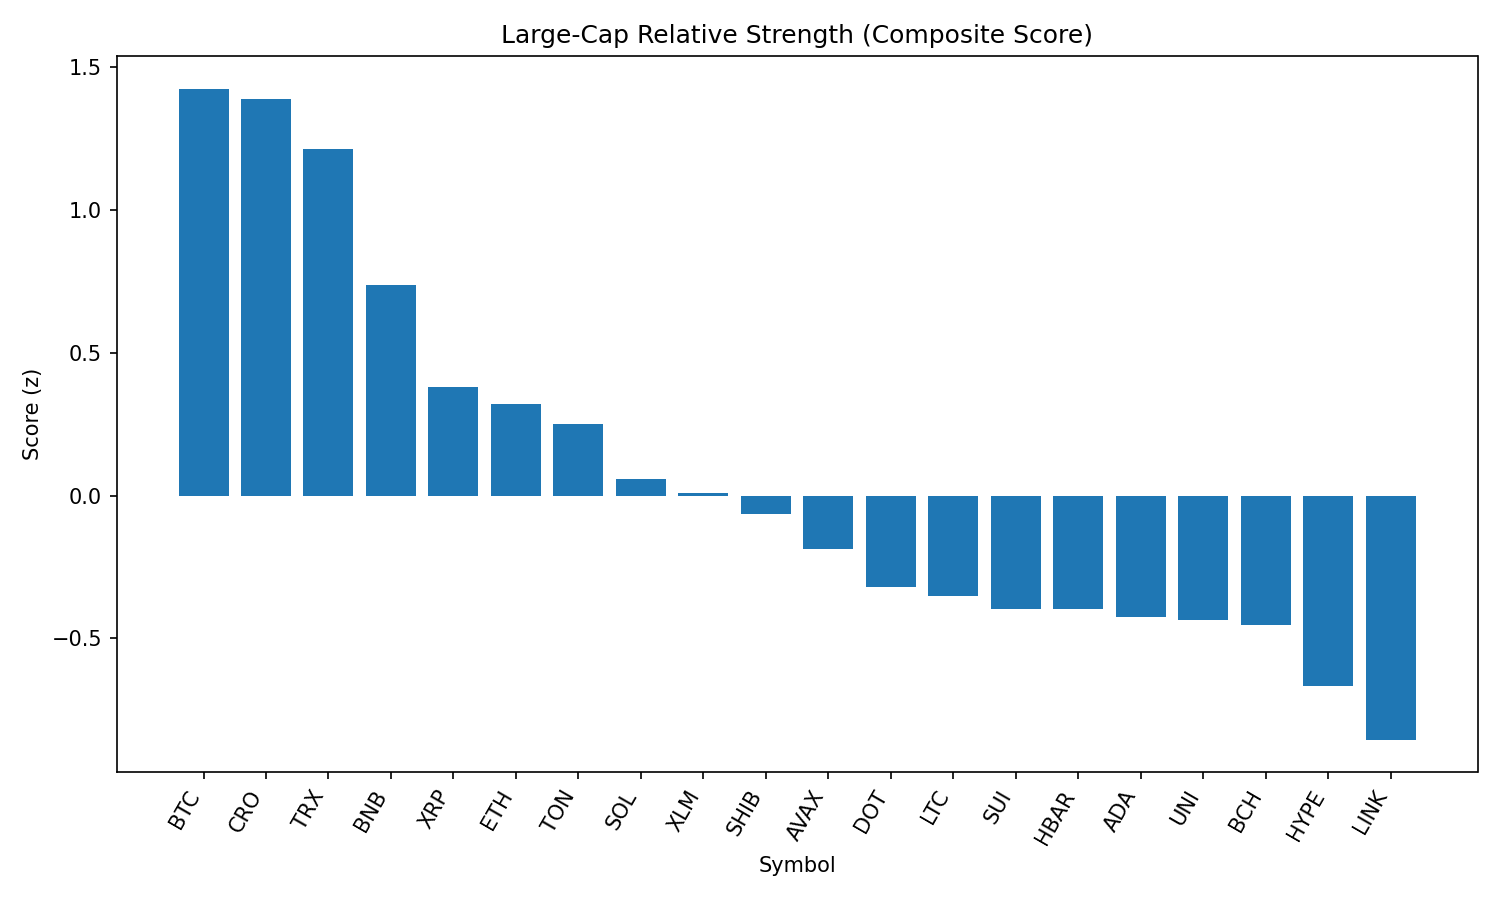

Data behind this chart, as committed beside it:
rank, name, symbol, price, pct_1h, pct_24h, pct_7d, pct_1h_vs_btc, pct_24h_vs_btc, pct_7d_vs_btc, market_cap_rank, market_cap, volume_usd, score
1, Bitcoin, BTC, 109588, -0.5053, -2.769, -5.907, 0.0, 0.0, 0.0, 1, 2183154094003, 54762294553, 1.425
2, Cronos, CRO, 0.1544, -1.417, -2.25, 4.826, -0.9115, 0.5188, 10.73, 36, 5211565208, 56128202, 1.389
3, TRON, TRX, 0.3438, -0.4865, -5.251, -1.613, 0.01881, -2.482, 4.294, 9, 32561820029, 1617502333, 1.213
4, BNB, BNB, 837.8, -1.629, -3.636, -0.8419, -1.124, -0.8673, 5.065, 5, 116773311760, 2185297276, 0.7387
5, XRP, XRP, 2.84, -1.06, -6.144, -7.725, -0.5548, -3.375, -1.818, 3, 168934241983, 6534765196, 0.3798
6, Ethereum, ETH, 4354, -1.148, -9.055, 0.3439, -0.6424, -6.287, 6.25, 2, 525818134104, 47039344679, 0.3205
7, Toncoin, TON, 3.11, -1.23, -6.347, -7.193, -0.725, -3.578, -1.287, 27, 7973042507, 222965109, 0.2499
8, Solana, SOL, 186.9, -1.833, -8.097, 1.967, -1.328, -5.328, 7.874, 6, 101127713776, 12367415415, 0.05899
9, Stellar, XLM, 0.3803, -1.368, -6.819, -8.643, -0.8624, -4.05, -2.736, 18, 11929923272, 323709572, 0.00836
10, Shiba Inu, SHIB, 1.19e-05, -1.226, -8.559, -6.56, -0.7207, -5.79, -0.6538, 29, 7016603437, 325785855, -0.0636
11, Avalanche, AVAX, 23.21, -1.594, -9.059, -2.604, -1.089, -6.291, 3.303, 22, 9800785849, 874422097, -0.1865
12, Polkadot, DOT, 3.72, -1.413, -9.813, -5.222, -0.908, -7.044, 0.6842, 34, 5659987743, 424349154, -0.3188
13, Litecoin, LTC, 107.6, -1.272, -9.462, -8.82, -0.7667, -6.694, -2.913, 26, 8213442525, 986900337, -0.3524
14, Sui, SUI, 3.34, -1.438, -9.33, -7.937, -0.933, -6.561, -2.03, 20, 11726905670, 1859462409, -0.3967
15, Hedera, HBAR, 0.2278, -1.655, -8.628, -7.221, -1.149, -5.859, -1.314, 23, 9665194657, 343591148, -0.3973
16, Cardano, ADA, 0.8357, -1.59, -8.529, -8.955, -1.084, -5.76, -3.049, 11, 30489393081, 2471246142, -0.4235
17, Uniswap, UNI, 9.64, -0.8536, -11.74, -8.917, -0.3482, -8.971, -3.011, 33, 5789263850, 561221802, -0.4356
18, Bitcoin Cash, BCH, 539.5, -2.007, -8.104, -5.268, -1.502, -5.335, 0.6383, 21, 10751226558, 246683585, -0.4519
19, Hyperliquid, HYPE, 42.67, -3.164, -5.54, -2.128, -2.659, -2.772, 3.779, 15, 14316440283, 501353222, -0.6651
20, Chainlink, LINK, 23.24, -1.851, -10.48, -7.9, -1.346, -7.713, -1.993, 13, 15771924001, 2052577950, -0.8544
21, Dogecoin, DOGE, 0.2077, -2.547, -10.56, -7.193, -2.041, -7.794, -1.286, 10, 31325482143, 3108514595, -1.298
